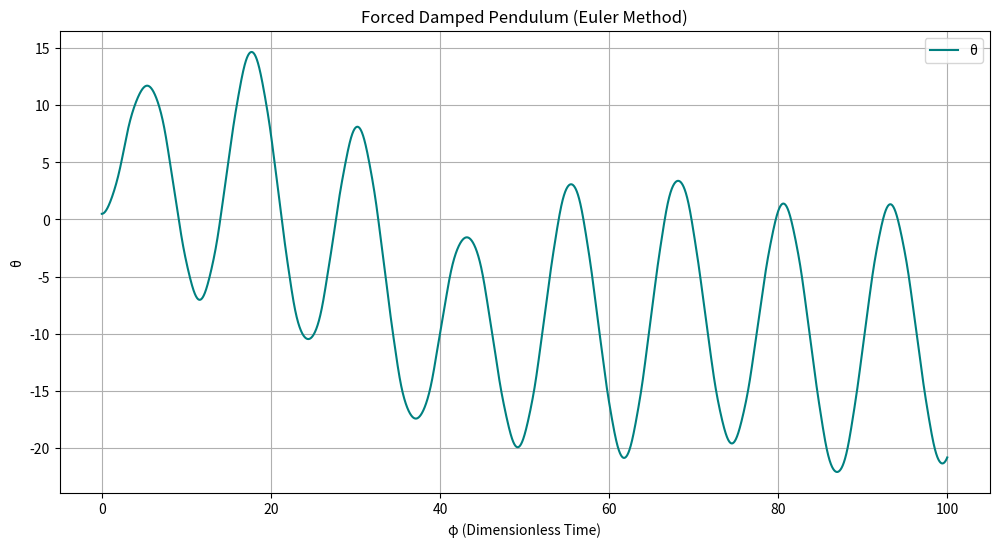
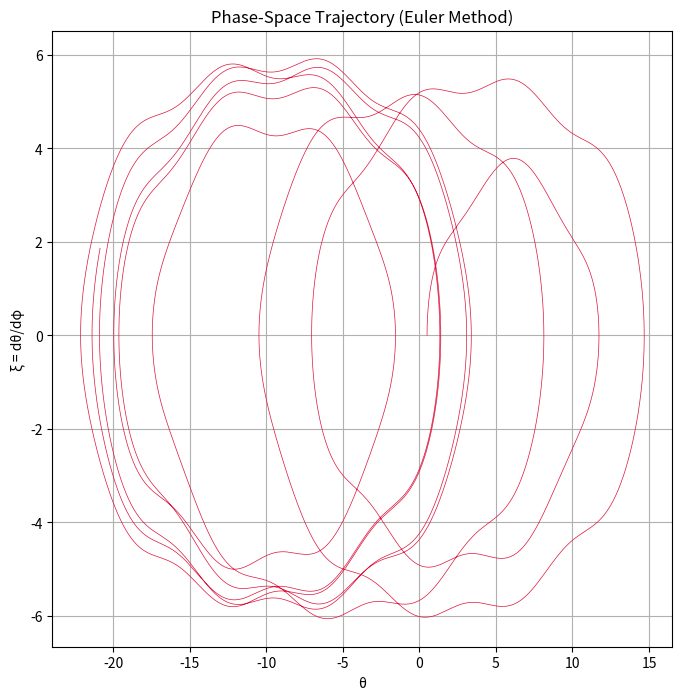
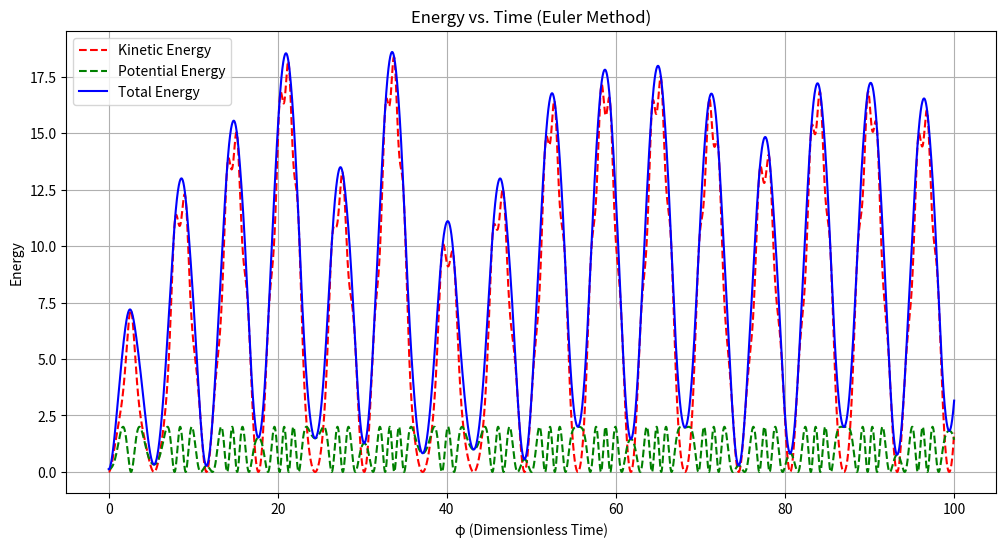

Source code (Python) for these figures, in order:
import numpy as np
import matplotlib.pyplot as plt


'''
Nondimensionalized forced damped pendulum equation:
  d²θ/dφ² + β dθ/dφ + sin(θ) = ε cos(Ω φ)
  θ: angular displacement
  ξ: angular velocity (dθ/dφ)
  β: dimensionless damping coefficient
  ε: dimensionless forcing amplitude
  Ω: dimensionless forcing frequency
'''

# Parameters
beta = 0.25       # Damping coefficient
epsilon = 3.0     # Forcing amplitude
Omega = 0.5       # Forcing frequency
# xi = dθ/dφ


# Initial conditions: [theta, xi]
y0 = [0.5, 0.0]   
phi_start = 0.0
phi_end = 100.0
N = 10000                     # Number of time steps
h = (phi_end - phi_start) / N  # Step size

# Initialize arrays
phi_vals = np.linspace(phi_start, phi_end, N)
theta_vals = np.zeros(N)
xi_vals = np.zeros(N)

# Set initial conditions
theta_vals[0] = y0[0]
xi_vals[0] = y0[1]

# Euler method:

for i in range(N - 1):
    theta = theta_vals[i]
    xi = xi_vals[i]
    phi = phi_vals[i]

    dthetadphi = xi
    dxidphi = -beta * xi - np.sin(theta) + epsilon * np.cos(Omega * phi)

    theta_vals[i+1] = theta + h * dthetadphi
    xi_vals[i+1] = xi + h * dxidphi

# θ vs. Time φ Plot
plt.figure(figsize=(12, 6))
plt.plot(phi_vals, theta_vals, color='teal', label='θ')
plt.xlabel('φ (Dimensionless Time)')
plt.ylabel('θ')
plt.title('Forced Damped Pendulum (Euler Method)')
plt.grid(True)
plt.legend()

# Phase-space (ξ vs. θ) Plot
plt.figure(figsize=(8, 8))
plt.plot(theta_vals, xi_vals, color='crimson', linewidth=0.5)
plt.xlabel('θ')
plt.ylabel('ξ = dθ/dφ')
plt.title('Phase-Space Trajectory (Euler Method)')
plt.grid(True)

# Energy vs. Time Plot
kinetic = 0.5 * (xi_vals**2)
potential = 1.0 - np.cos(theta_vals)
total = kinetic + potential

plt.figure(figsize=(12, 6))
plt.plot(phi_vals, kinetic,   'r--', label='Kinetic Energy')
plt.plot(phi_vals, potential, 'g--', label='Potential Energy')
plt.plot(phi_vals, total,     'b-',  label='Total Energy')
plt.xlabel('φ (Dimensionless Time)')
plt.ylabel('Energy')
plt.title('Energy vs. Time (Euler Method)')
plt.grid(True)
plt.legend()
plt.show()
